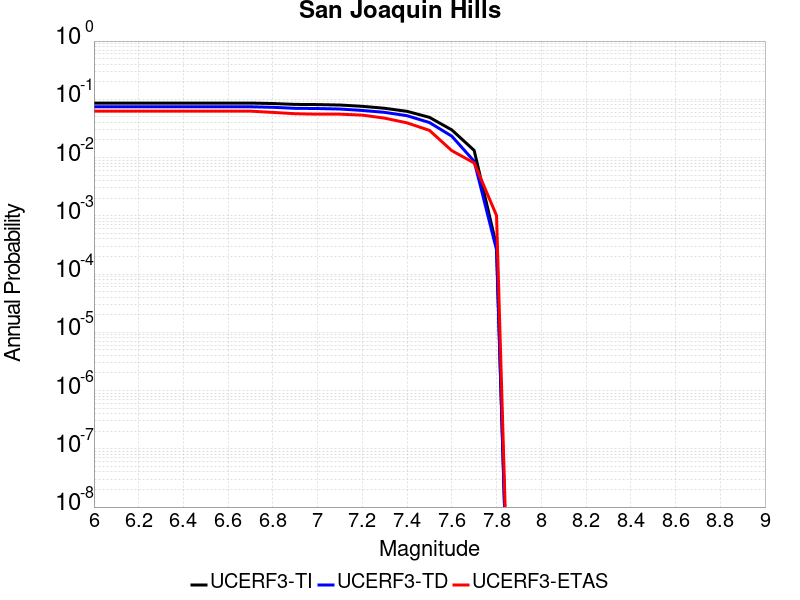

Data behind this chart, as committed beside it:
Magnitude, UCERF3-TI Prob, UCERF3-TD Prob, UCERF3-ETAS Prob
6.0, 0.08614, 0.07452, 0.06263
6.1, 0.08614, 0.07452, 0.06263
6.2, 0.08614, 0.07452, 0.06263
6.3, 0.08614, 0.07452, 0.06263
6.4, 0.08614, 0.07452, 0.06263
6.5, 0.08614, 0.07452, 0.06263
6.6, 0.08614, 0.07452, 0.06263
6.7, 0.08614, 0.07452, 0.06263
6.8, 0.08461, 0.07293, 0.0596
6.9, 0.08176, 0.07002, 0.05657
7.0, 0.08122, 0.06949, 0.05556
7.1, 0.07977, 0.06814, 0.05556
7.2, 0.07582, 0.06436, 0.05354
7.3, 0.07015, 0.0597, 0.04747
7.4, 0.06215, 0.05227, 0.03939
7.5, 0.04903, 0.03993, 0.02929
7.6, 0.02983, 0.02327, 0.01313
7.7, 0.01326, 0.008646, 0.008081
7.8, 3.027386E-4, 2.604207E-4, 0.00101
